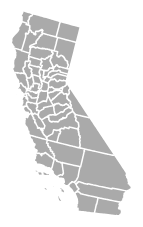
D3 v3 page, settled after 360 driven frames (6 s of simulated time); the page loaded 1 data file(s).



      var width = 960,
          height = 500,
          centered;

      var projection = d3.geo.albersUsa()
          .scale(1070)
          .translate([width / 2, height / 2]);

      var path = d3.geo.path()
          .projection(projection);

      var svg = d3.select("body").append("svg")
          .attr("width", width)
          .attr("height", height);

      svg.append("rect")
          .attr("class", "background")
          .attr("width", width)
          .attr("height", height)
          .on("click", clicked);

      var g = svg.append("g");

      d3.json("/static/counties.json", function(error, us) {
        g.append("g")
          .attr("id", "CA_counties")
          .selectAll("path")
            .data(topojson.feature(us, us.objects.CA_counties).features)
          .enter().append("path")
            .attr("d", path)
            .on("click", clicked);

        g.append("path")
            .datum(topojson.mesh(us, us.objects.CA_counties, function(a, b) { return a !== b; }))
            .attr("id", "CA_countie-borders")
            .attr("d", path);
      });

      function clicked(d) {
        var x, y, k;

        if (d && centered !== d) {
          var centroid = path.centroid(d);
          x = centroid[0];
          y = centroid[1];
          k = 4;
          centered = d;
        } else {
          x = width / 2;
          y = height / 2;
          k = 1;
          centered = null;
        }

        g.selectAll("path")
            .classed("active", centered && function(d) { return d === centered; });

        g.transition()
            .duration(750)
            .attr("transform", "translate(" + width / 2 + "," + height / 2 + ")scale(" + k + ")translate(" + -x + "," + -y + ")")
            .style("stroke-width", 1.5 / k + "px");
      }

  

### data: ../static/counties.json
{
 "type": "Topology",
 "objects": {
  "CA_counties": {
   "type": "GeometryCollection",
   "geometries": [
    "{... 4 keys}",
    "{... 4 keys}",
    "{... 4 keys}",
    "{... 4 keys}",
    "{... 4 keys}",
    "{... 4 keys}",
    "{... 4 keys}",
    "{... 4 keys}",
    "... 50 more items"
   ]
  }
 },
 "arcs": [
  [
   [
    4219,
    6510
   ],
   [
    5,
    3
   ],
   [
    34,
    25
   ],
   [
    27,
    20
   ],
   [
    1,
    1
   ],
   [
    38,
    28
   ],
   [
    3,
    0
   ],
   [
    2,
    3
   ],
   "... 71 more items"
  ],
  [
   [
    4383,
    6753
   ],
   [
    3,
    -3
   ],
   [
    56,
    -41
   ],
   [
    63,
    -47
   ],
   [
    24,
    -19
   ],
   [
    61,
    -46
   ],
   [
    9,
    -6
   ],
   [
    5,
    -4
   ],
   "... 8 more items"
  ],
  [
   [
    4693,
    6521
   ],
   [
    2,
    -4
   ],
   [
    4,
    -3
   ],
   [
    0,
    -1
   ],
   [
    -2,
    -4
   ],
   [
    -5,
    -4
   ],
   [
    0,
    -4
   ],
   [
    -2,
    -2
   ],
   "... 173 more items"
  ],
  [
   [
    4641,
    6113
   ],
   [
    -24,
    18
   ],
   [
    -6,
    4
   ],
   [
    -29,
    18
   ],
   [
    6,
    15
   ],
   [
    -1,
    6
   ],
   [
    -4,
    22
   ],
   [
    0,
    4
   ],
   "... 32 more items"
  ],
  [
   [
    4270,
    6225
   ],
   [
    -32,
    24
   ],
   [
    -2,
    -1
   ],
   [
    -1,
    -2
   ],
   [
    -8,
    -3
   ],
   [
    -2,
    -2
   ],
   [
    -6,
    -1
   ],
   [
    0,
    32
   ],
   "... 1 more items"
  ],
  [
   [
    4219,
    6306
   ],
   [
    0,
    68
   ],
   [
    0,
    109
   ],
   [
    0,
    2
   ],
   [
    0,
    21
   ],
   [
    -1,
    2
   ],
   [
    1,
    2
   ]
  ],
  [
   [
    3290,
    6304
   ],
   [
    2,
    1
   ],
   [
    4,
    0
   ],
   [
    2,
    0
   ],
   [
    2,
    2
   ],
   [
    2,
    0
   ],
   [
    2,
    2
   ],
   [
    2,
    0
   ],
   "... 390 more items"
  ],
  [
   [
    4219,
    6306
   ],
   [
    -6,
    -1
   ],
   [
    -1,
    -2
   ],
   [
    -3,
    1
   ],
   [
    -2,
    -1
   ],
   [
    -4,
    -1
   ],
   [
    -3,
    1
   ],
   [
    -4,
    -1
   ],
   "... 325 more items"
  ],
  "... 186 more items"
 ],
 "transform": {
  "scale": [
   0.001028,
   0.0009476
  ],
  "translate": [
   -124.4,
   32.53
  ]
 }
}